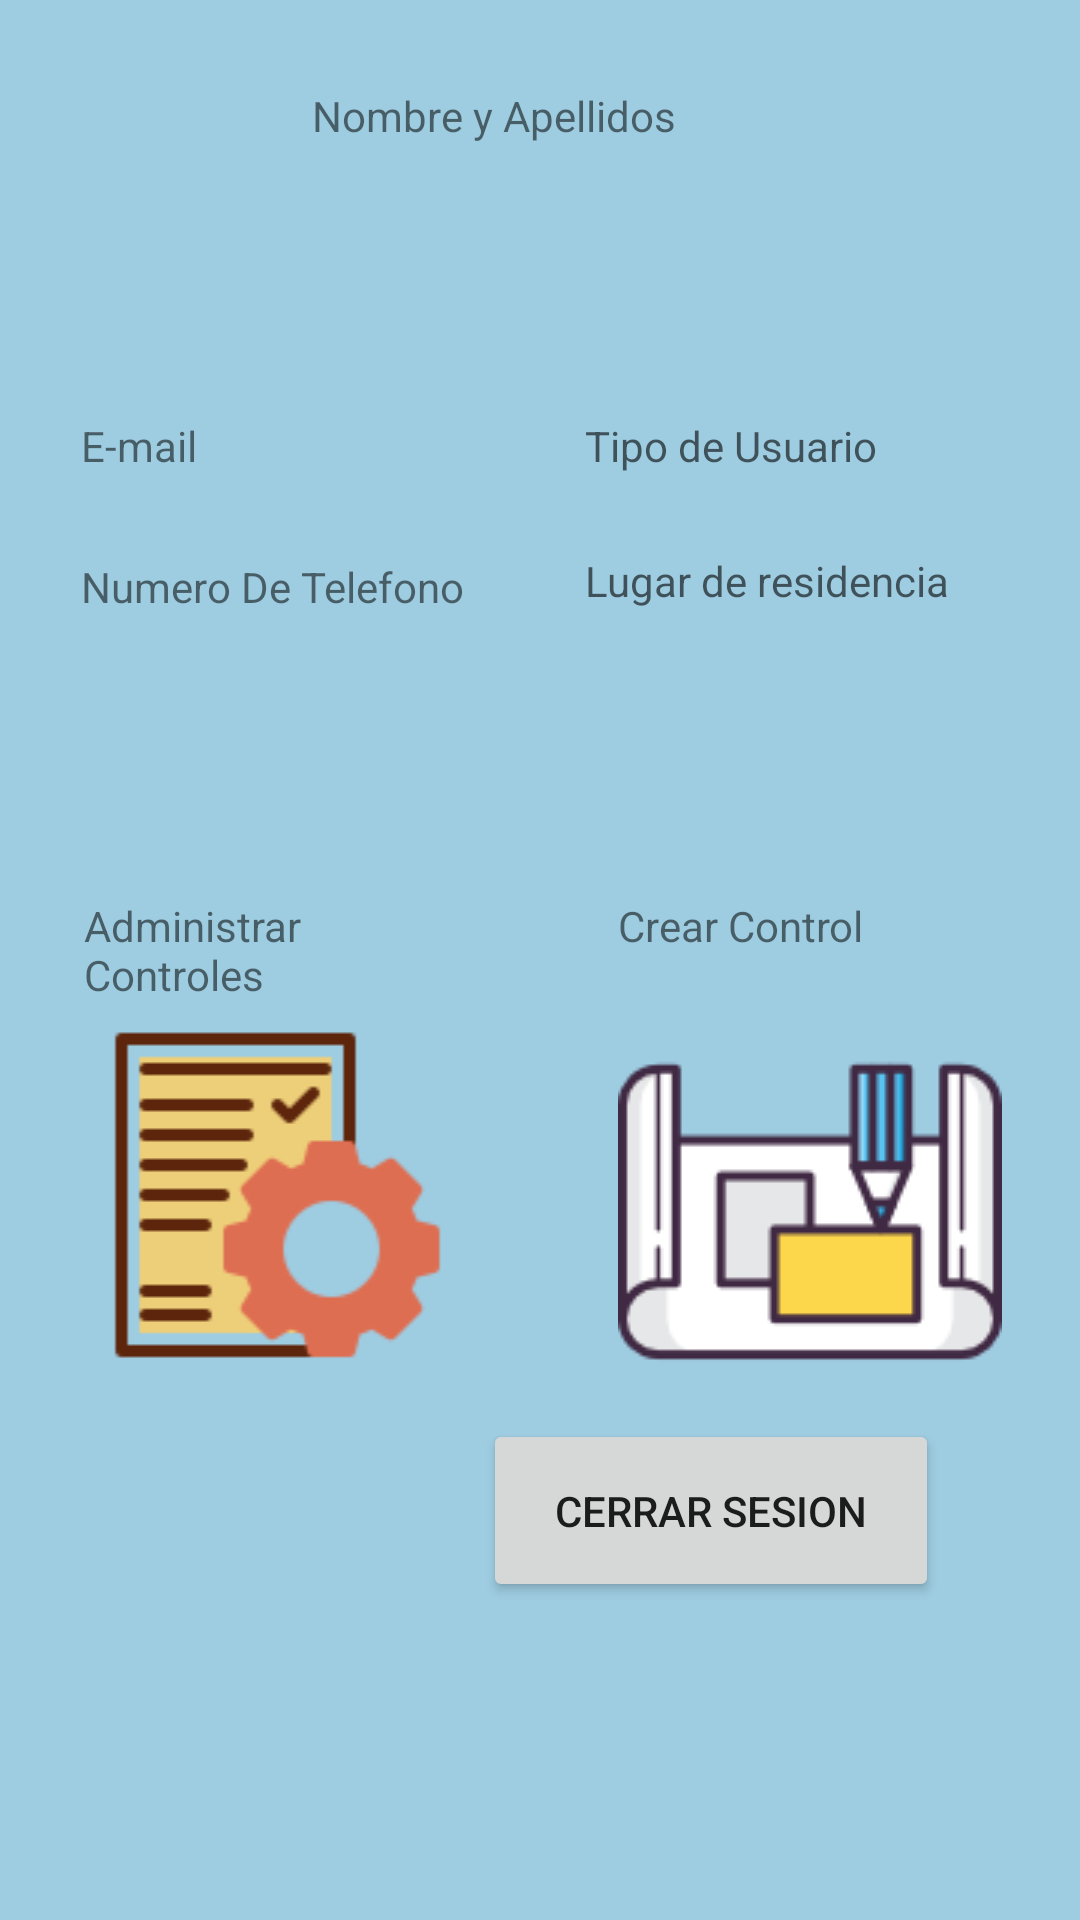

The Android layout XML behind this screen, and the referenced resources:
<!-- AndroidManifest.xml: application theme Theme.AppMovil2 -->
<!-- res/layout/activity_perfil_cliente.xml -->
<?xml version="1.0" encoding="utf-8"?>
<LinearLayout xmlns:android="http://schemas.android.com/apk/res/android"
    xmlns:app="http://schemas.android.com/apk/res-auto"
    xmlns:tools="http://schemas.android.com/tools"
    android:layout_width="match_parent"
    android:layout_height="match_parent"
    android:orientation="vertical"
    android:background="#9ECCE1"
    tools:context=".Perfil_Cliente">

    <LinearLayout
        android:layout_width="match_parent"
        android:layout_height="106dp"
        android:orientation="horizontal">

    <LinearLayout
        android:layout_width="74dp"
        android:layout_height="match_parent"
        android:orientation="horizontal">

        <ImageView
            android:id="@+id/imageView2"
            android:layout_width="match_parent"
            android:layout_height="92dp"
            android:layout_weight="1"
            app:srcCompat="@drawable/perfil" />
    </LinearLayout>

        <LinearLayout
            android:layout_width="251dp"
            android:layout_height="match_parent"
            android:orientation="horizontal">

            <LinearLayout
                android:layout_width="30dp"
                android:layout_height="match_parent"
                android:orientation="vertical"></LinearLayout>

            <LinearLayout
                android:layout_width="match_parent"
                android:layout_height="match_parent"
                android:orientation="vertical">

                <LinearLayout
                    android:layout_width="match_parent"
                    android:layout_height="29dp"
                    android:orientation="vertical"></LinearLayout>

                <TextView
                    android:id="@+id/textView21"
                    android:layout_width="match_parent"
                    android:layout_height="33dp"
                    android:text="Nombre y Apellidos" />
            </LinearLayout>
        </LinearLayout>

        <LinearLayout
            android:layout_width="match_parent"
            android:layout_height="match_parent"
            android:orientation="vertical"></LinearLayout>

    </LinearLayout>

    <LinearLayout
        android:layout_width="match_parent"
        android:layout_height="193dp"
        android:orientation="vertical">

        <LinearLayout
            android:layout_width="match_parent"
            android:layout_height="33dp"
            android:orientation="vertical"></LinearLayout>

        <LinearLayout
            android:layout_width="match_parent"
            android:layout_height="125dp"
            android:orientation="horizontal">

            <LinearLayout
                android:layout_width="27dp"
                android:layout_height="match_parent"
                android:orientation="vertical"></LinearLayout>

            <LinearLayout
                android:layout_width="139dp"
                android:layout_height="match_parent"
                android:orientation="vertical">

                <TextView
                    android:id="@+id/textView35"
                    android:layout_width="match_parent"
                    android:layout_height="47dp"
                    android:text="E-mail" />

                <TextView
                    android:id="@+id/textView36"
                    android:layout_width="match_parent"
                    android:layout_height="42dp"
                    android:text="Numero De Telefono" />

            </LinearLayout>

            <LinearLayout
                android:layout_width="29dp"
                android:layout_height="match_parent"
                android:orientation="horizontal"></LinearLayout>

            <LinearLayout
                android:layout_width="144dp"
                android:layout_height="match_parent"
                android:orientation="vertical">

                <TextView
                    android:id="@+id/textView23"
                    android:layout_width="match_parent"
                    android:layout_height="45dp"
                    android:text=""
                    android:hint="Tipo de Usuario"/>

                <TextView
                    android:id="@+id/textView24"
                    android:layout_width="match_parent"
                    android:layout_height="46dp"


                    android:hint="Lugar de residencia"/>
            </LinearLayout>

        </LinearLayout>

        <LinearLayout
            android:layout_width="match_parent"
            android:layout_height="26dp"
            android:orientation="vertical"></LinearLayout>
    </LinearLayout>

    <LinearLayout
        android:layout_width="match_parent"
        android:layout_height="match_parent"
        android:orientation="vertical">

        <LinearLayout
            android:layout_width="match_parent"
            android:layout_height="174dp"
            android:orientation="horizontal">

            <LinearLayout
                android:layout_width="28dp"
                android:layout_height="match_parent"
                android:orientation="vertical"></LinearLayout>

            <LinearLayout
                android:layout_width="129dp"
                android:layout_height="match_parent"
                android:orientation="vertical">

                <TextView
                    android:id="@+id/textView"
                    android:layout_width="match_parent"
                    android:layout_height="wrap_content"
                    android:text="Administrar Controles" />

                <ImageView
                    android:id="@+id/imageView5"
                    android:layout_width="match_parent"
                    android:layout_height="wrap_content"
                    android:onClick="administrar"
                    app:srcCompat="@drawable/administrar" />
            </LinearLayout>

            <LinearLayout
                android:layout_width="49dp"
                android:layout_height="match_parent"
                android:orientation="vertical"></LinearLayout>

            <LinearLayout
                android:layout_width="128dp"
                android:layout_height="match_parent"
                android:orientation="vertical">

                <LinearLayout
                    android:layout_width="match_parent"
                    android:layout_height="match_parent"
                    android:orientation="horizontal">

                    <LinearLayout
                        android:layout_width="match_parent"
                        android:layout_height="match_parent"
                        android:orientation="vertical">

                        <TextView
                            android:id="@+id/textView18"
                            android:layout_width="match_parent"
                            android:layout_height="41dp"
                            android:text="Crear Control" />

                        <ImageView
                            android:id="@+id/imageView9"
                            android:layout_width="match_parent"
                            android:layout_height="wrap_content"
                            android:onClick="crear"
                            app:srcCompat="@drawable/crearcontrol" />
                    </LinearLayout>
                </LinearLayout>
            </LinearLayout>
        </LinearLayout>

        <LinearLayout
            android:layout_width="match_parent"
            android:layout_height="match_parent"
            android:orientation="horizontal">

            <LinearLayout
                android:layout_width="161dp"
                android:layout_height="match_parent"
                android:orientation="horizontal"></LinearLayout>

            <LinearLayout
                android:layout_width="match_parent"
                android:layout_height="match_parent"
                android:orientation="vertical">

                <Button
                    android:id="@+id/button7"
                    android:layout_width="152dp"
                    android:layout_height="61dp"
                    android:onClick="volver"
                    android:text="Cerrar sesion" />
            </LinearLayout>

        </LinearLayout>
    </LinearLayout>
</LinearLayout>
<!-- resources referenced by this layout -->
<resources>
  <!-- drawable administrar: png bitmap (drawable, 3216 bytes) -->
  <!-- drawable crearcontrol: png bitmap (drawable, 4143 bytes) -->
  <style name="Theme.AppMovil2" parent="Theme.MaterialComponents.DayNight.DarkActionBar">
          
          <item name="colorPrimary">@color/purple_500</item>
          <item name="colorPrimaryVariant">@color/purple_700</item>
          <item name="colorOnPrimary">@color/white</item>
          
          <item name="colorSecondary">@color/teal_200</item>
          <item name="colorSecondaryVariant">@color/teal_700</item>
          <item name="colorOnSecondary">@color/black</item>
          
          <item name="android:statusBarColor">?attr/colorPrimaryVariant</item>
          
      </style>
  <color name="purple_500">#1471C3</color>
  <color name="purple_700">#000000</color>
  <color name="white">#DADADA</color>
  <color name="teal_200">#038FDA</color>
  <color name="teal_700">#FF018786</color>
  <color name="black">#EDEDED</color>
</resources>
